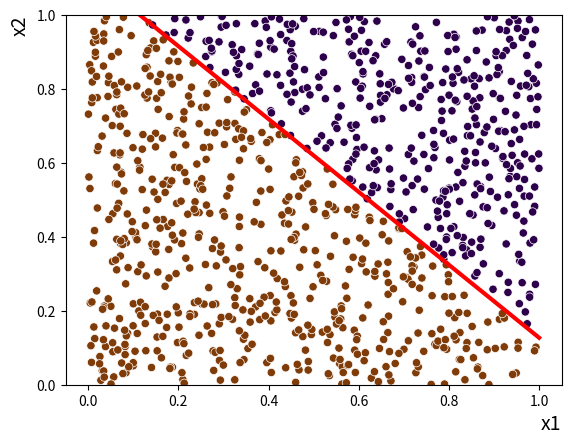

Reproduce this figure in Python.
import numpy as np
import matplotlib.pyplot as plt

class Neuron :
    # Dezelfde code als hierboven
    def __init__(self):
        # Willekeurige getallen tussen -0.5 en 0.5 (gebruik eventueel random van numpy)
        self.W = np.random.random(2)*0.5 + 0.5
        self.B = -np.random.random()*0.25 - 0.5

    def forward(self, X):
    # Bereken hier de gewogen som Z (=dot-product van self.W en X) met numpy.dot
        self.Z = np.dot(self.W, X)+self.B
    # de output slaan we op in de variabele self.A
        self.A = 0
        if( self.Z > 0 ) : self.A = 1
        return self.A

    def getAccuracy(self, divideLine):
        totalCorrect = []

        y = np.zeros(n)
        for i in range(n) :
            if np.dot(self.W, x[i]) + self.B > 0: 
                y[i] = 1

            slope = (divideLine[1]-divideLine[0])/(1-0)
            displacement = divideLine[0]-slope*0
            currentY = slope*x[i][0]+displacement

            if y[i] == 1 and x[i][1] > currentY:
                totalCorrect.append(x[i])
            elif y[i] == 0 and x[i][1] < currentY:
                totalCorrect.append(x[i])
            else: continue

        accuracy = len(totalCorrect)/len(x)*100
        return accuracy



# Create n random 2D (x1,x2) training data
n = 1000
#np.random.seed(1) # uncomment to get reproducible results
x = np.random.rand(n,2)

# Maak een netwerk met een enkel neuron
network = Neuron()

# get the true y values
y = np.zeros(n)
for i in range(n) :
    if np.dot(network.W, x[i]) + network.B > 0 : y[i] = 1

# Plot het resultaat van het perceptron als een lijn (grens tussen 0 en 1)
x1line = np.array([0,1]) # we rekenen twee punten uit voor x=0 en x=1
# vul hier jouw code in:
x2line = -(network.W[0]/network.W[1])*x1line-(network.B/network.W[1])

accuracy = network.getAccuracy(x2line)
print(f"network accuracy: {accuracy}%")

# Plot the data points
plt.figure()
plt.ylim(0, 1.0)
plt.gca().set_xlabel("x1", loc='right',fontsize=14)
plt.gca().set_ylabel("x2", loc='top', fontsize=14)
# Plot the data points on top
plt.scatter(x[:,0], x[:,1],c=y, cmap="PuOr",edgecolors='white', linewidth=0.5)
plt.plot(x1line, x2line, color='red', linewidth=3)
plt.show(block=False)
